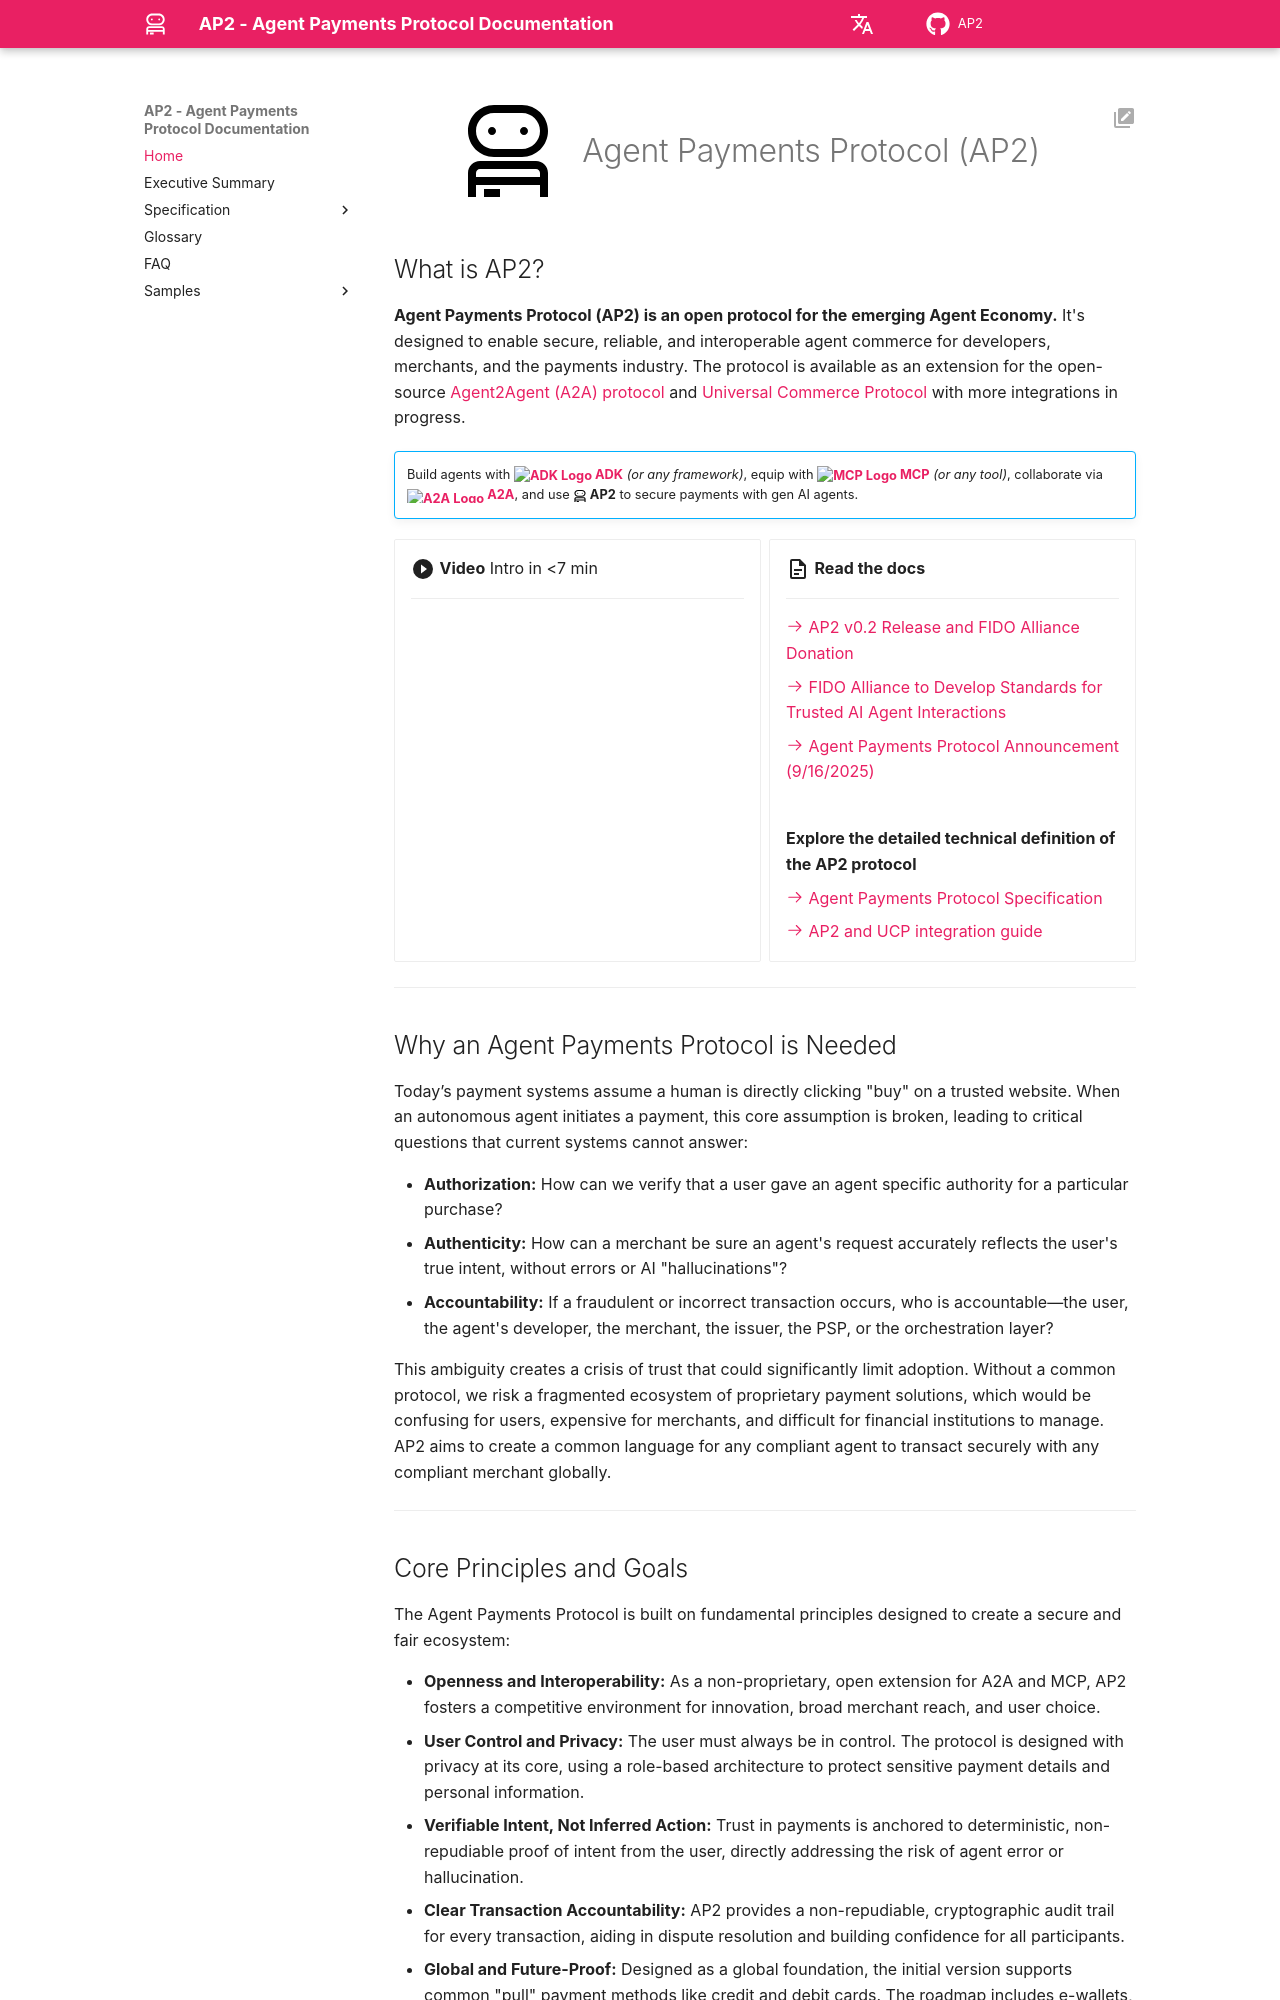

repository: rokuosan/AP2 · page: index.html · generator: mkdocs

---
hide:
    - toc
---

<!-- markdownlint-disable MD041 -->
<div style="text-align: center;" markdown="1">
  <div class="centered-logo-text-group" markdown="span">
    ![Agent Payments Protocol Logo](assets/ap2-logo-black.svg){ width="100" }
    <h1>Agent Payments Protocol (AP2)</h1>
  </div>
</div>

## What is AP2?

**Agent Payments Protocol (AP2) is an open protocol for the emerging Agent
Economy.** It's designed to enable secure, reliable, and interoperable agent
commerce for developers, merchants, and the payments industry. The protocol is
available as an extension for the open-source
[Agent2Agent (A2A) protocol](https://a2a-protocol.org/) and
[Universal Commerce Protocol](https://ucp.dev/documentation/ucp-and-ap2/) with more integrations
in progress.


<!-- prettier-ignore-start -->
!!! abstract ""

    Build agents with
    **[![ADK Logo](https://google.github.io/adk-docs/assets/agent-development-kit.png){class="twemoji lg middle"} ADK](https://google.github.io/adk-docs/)**
    _(or any framework)_, equip with
    **[![MCP Logo](https://modelcontextprotocol.io/mcp.png){class="twemoji lg middle"} MCP](https://modelcontextprotocol.io)**
    _(or any tool)_, collaborate via
    **[![A2A Logo](https://a2a-protocol.org/latest/assets/a2a-logo-black.svg){class="twemoji sm middle"} A2A](https://a2a-protocol.org)**, and use
    **![AP2 Logo](./assets/ap2-logo-black.svg){class="twemoji sm middle"} AP2** to secure payments with gen AI agents.
<!-- prettier-ignore-end -->

<div class="grid cards" markdown>

- :material-play-circle:{ .lg .middle } **Video** Intro in <7 min

    ---

      <iframe width="560" height="315" src="https://www.youtube.com/embed/jSHj0z9Gi24?si=jDx8luqpw35nbDKy" title="YouTube video player" frameborder="0" allow="accelerometer; autoplay; clipboard-write; encrypted-media; gyroscope; picture-in-picture; web-share" referrerpolicy="strict-origin-when-cross-origin" allowfullscreen></iframe>

- :material-file-document-outline:{ .lg .middle } **Read the docs**

    ---

    [:octicons-arrow-right-24: AP2 v0.2 Release and FIDO Alliance Donation](https://blog.google/products-and-platforms/platforms/google-pay/agent-payments-protocol-fido-alliance/)

    [:octicons-arrow-right-24: FIDO Alliance to Develop Standards for Trusted AI Agent Interactions](https://fidoalliance.org/fido-alliance-to-develop-standards-for-trusted-ai-agent-interactions/)

    [:octicons-arrow-right-24: Agent Payments Protocol Announcement (9/16/2025)](https://cloud.google.com/blog/products/ai-machine-learning/announcing-agents-to-payments-ap2-protocol)

    &nbsp;

    **Explore the detailed technical definition of the AP2 protocol**

    [:octicons-arrow-right-24: Agent Payments Protocol Specification](ap2/specification.md)

    [:octicons-arrow-right-24: AP2 and UCP integration guide](https://ucp.dev/documentation/ucp-and-ap2/)

</div>

---

## Why an Agent Payments Protocol is Needed

Today’s payment systems assume a human is directly clicking "buy" on a trusted
website. When an autonomous agent initiates a payment, this core assumption is
broken, leading to critical questions that current systems cannot answer:

- **Authorization:** How can we verify that a user gave an agent specific
    authority for a particular purchase?
- **Authenticity:** How can a merchant be sure an agent's request accurately
    reflects the user's true intent, without errors or AI "hallucinations"?
- **Accountability:** If a fraudulent or incorrect transaction occurs, who is
    accountable—the user, the agent's developer, the merchant, the issuer, the
    PSP, or the orchestration layer?

This ambiguity creates a crisis of trust that could significantly limit
adoption. Without a common protocol, we risk a fragmented ecosystem of
proprietary payment solutions, which would be confusing for users, expensive for
merchants, and difficult for financial institutions to manage. AP2 aims to
create a common language for any compliant agent to transact securely with any
compliant merchant globally.

---
